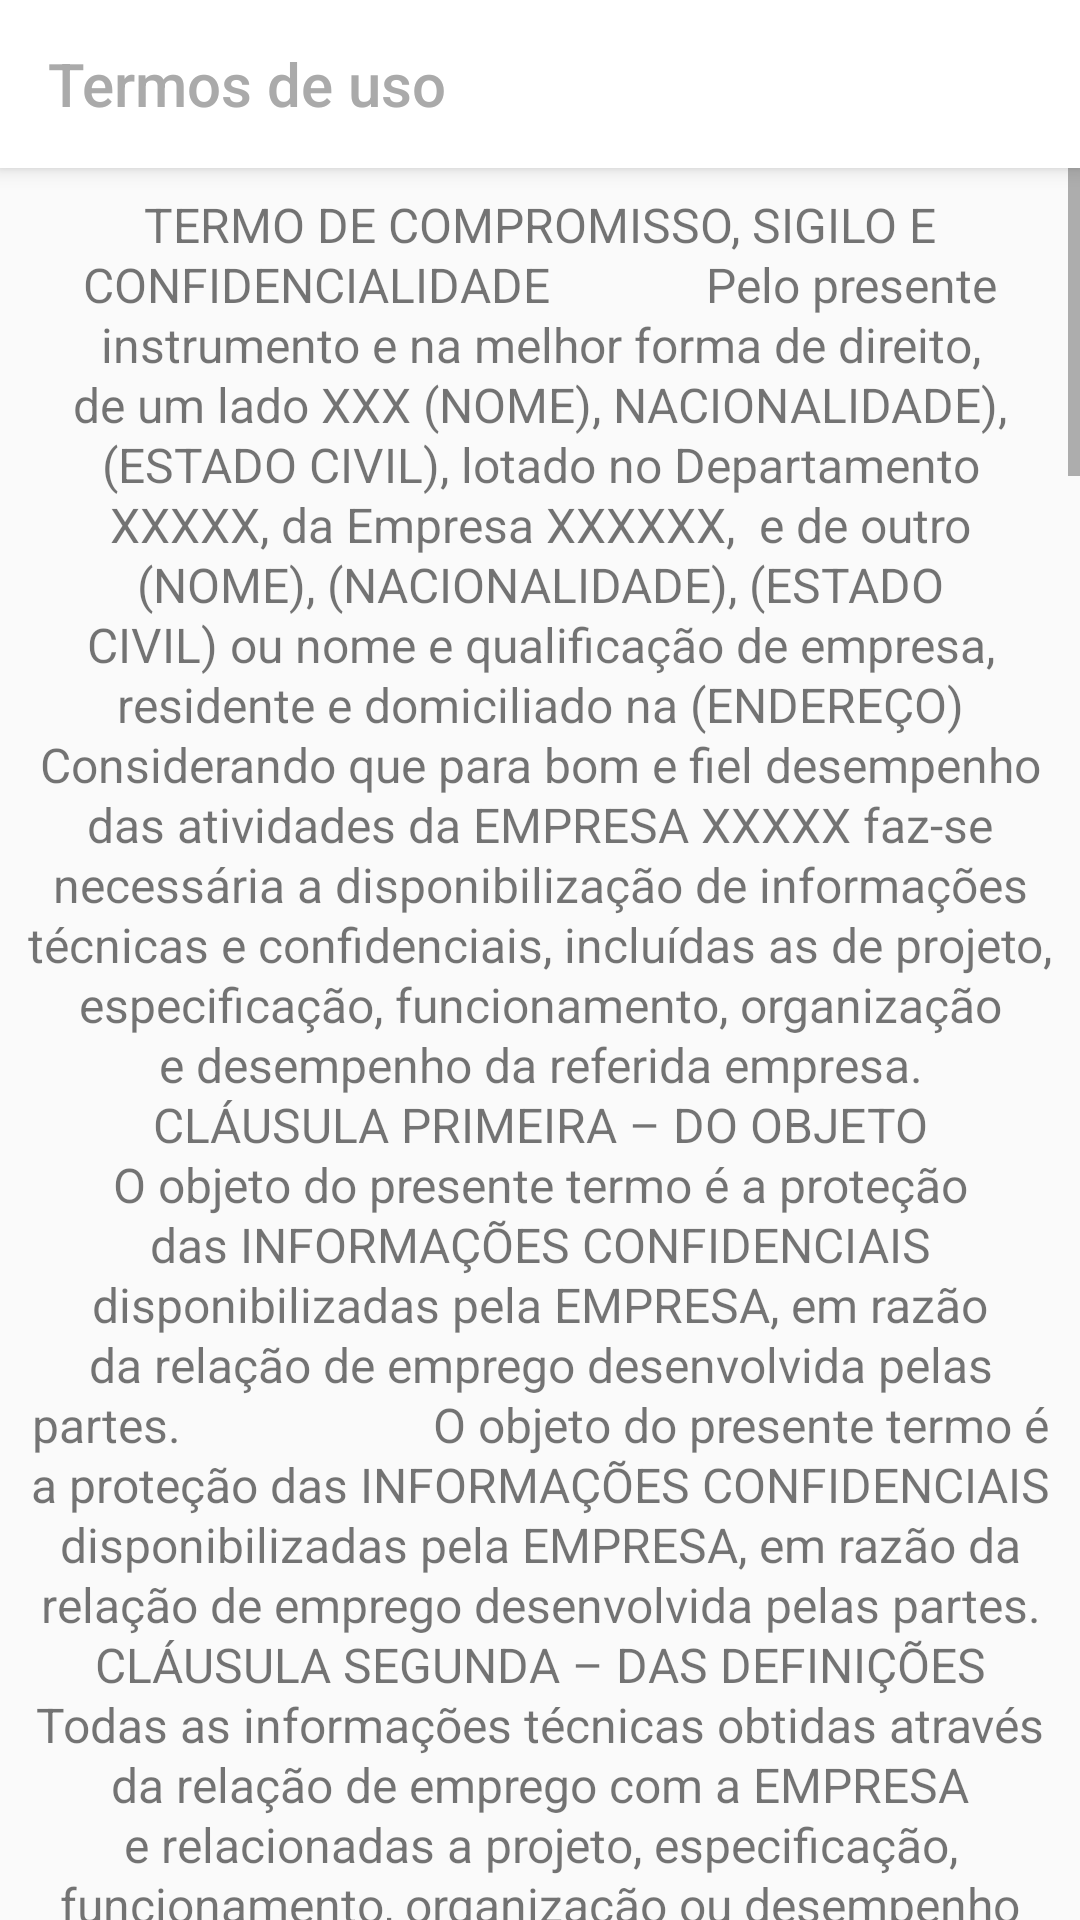

Reconstruct the res/layout file that produces this screen, plus the resources it refers to.
<!-- AndroidManifest.xml: application theme AppTheme -->
<!-- res/layout/activity_terms.xml -->
<?xml version="1.0" encoding="utf-8"?>
<android.support.constraint.ConstraintLayout xmlns:android="http://schemas.android.com/apk/res/android"
    xmlns:app="http://schemas.android.com/apk/res-auto"
    xmlns:tools="http://schemas.android.com/tools"
    android:layout_width="match_parent"
    android:layout_height="match_parent"
    tools:context=".Terms">

    <android.support.v7.widget.Toolbar
        android:id="@+id/toolbar"
        android:layout_width="match_parent"
        android:layout_height="wrap_content"
        android:background="?attr/colorPrimary"
        android:elevation="4dp"
        app:title="Termos de uso"
        android:minHeight="?attr/actionBarSize"
        app:titleTextColor="@android:color/darker_gray" />

    <ScrollView
        android:layout_width="match_parent"
        android:layout_height="match_parent"
        android:layout_marginTop="?attr/actionBarSize">

        <android.support.v7.widget.AppCompatTextView
            android:layout_width="match_parent"
            android:layout_height="match_parent"
            android:padding="8dp"
            android:textSize="16sp"
            android:gravity="center"
            android:lineSpacingExtra="1dp"
            android:text="TERMO DE COMPROMISSO, SIGILO E CONFIDENCIALIDADE

           Pelo presente instrumento e na melhor forma de direito, de um lado XXX (NOME), NACIONALIDADE), (ESTADO CIVIL), lotado no Departamento  XXXXX, da Empresa XXXXXX,  e de outro (NOME), (NACIONALIDADE), (ESTADO CIVIL) ou nome e qualificação de empresa, residente e domiciliado na (ENDEREÇO)

               Considerando que para bom e fiel desempenho das atividades da EMPRESA XXXXX faz-se necessária a disponibilização de informações técnicas e confidenciais, incluídas as de projeto, especificação, funcionamento, organização e desempenho da referida empresa.

      CLÁUSULA PRIMEIRA – DO OBJETO

                    O objeto do presente termo é a proteção das INFORMAÇÕES CONFIDENCIAIS disponibilizadas pela EMPRESA, em razão da relação de emprego desenvolvida pelas partes.

                   O objeto do presente termo é a proteção das INFORMAÇÕES CONFIDENCIAIS disponibilizadas pela EMPRESA, em razão da relação de emprego desenvolvida pelas partes.

        CLÁUSULA SEGUNDA – DAS DEFINIÇÕES

Todas as informações técnicas obtidas através da relação de emprego com a EMPRESA e relacionadas a projeto, especificação, funcionamento, organização ou desempenho da referida empresa serão tidas como CONFIDENCIAIS E SIGILOSAS.

PARÁGRAFO ÚNICO: Serão consideradas para efeito deste termo toda e qualquer informação, patenteada ou não, de natureza técnica, operacional, comercial, jurídica, Know-how, invenções, processos, fórmulas e designs, patenteáveis ou não, sistemas de produção, logística e layouts, planos de negócios (business plans), métodos de contabilidade, técnicas e experiências acumuladas, documentos, contratos, papéis, estudos, pareceres e pesquisas a que o funcionário tenha acesso:

         a) por qualquer meio físico (g.documentos expressos, manuscritos, fac-símile, mensagens eletrônicas (e-    mail), fotografias etc;

         b) por qualquer forma registrada em mídia eletrônica (fitas, cd´s, dvd´s, disquetes etc);

         c) oralmente.

      CLÁUSULA TERCEIRA – DA RESPONSABILIDADE

          O empregado compromete-se a manter sigilo não utilizando tais informações confidenciais em proveito próprio ou alheio.

PARÁGRAFO PRIMEIRO: As informações confidenciais confiadas aos empregados somente poderão ser abertas a terceiro mediante consentimento prévio e por escrito da empresa, ou em caso de determinação judicial, hipótese em que o empregado deverá informar de imediato, por escrito, à empresa para que esta procure obstar e afastar a obrigação de revelar as informações.

            CLÁUSULA QUARTA – DAS INFORMAÇÕES NÃO CONFIDENCIAIS


Não configuram informações confidenciais aquelas:

a) já disponíveis ao público em geral sem culpa do funcionário;

b) que já eram do conhecimento do funcionário antes de sua do ingresso na empresa e que não foram adquiridas direta ou indiretamente da empresa;

c) que não são mais tratadas como confidenciais pela empresa.

     CLÁUSULA QUINTA – DA GUARDA DAS INFORMAÇÕES

Todas as informações de confidencialidade e sigilo previstas neste termo terão validade durante toda a vigência deste instrumento, enquanto perdurar a relação de trabalho e, ainda, por um período mínimo de 01 (um) ano do rompimento do vínculo do funcionário com a empresa.


CLÁUSULA SEXTA – DAS OBRIGAÇÕES

Deverá o funcionário:

I) usar tais informações apenas com o propósito de bem e fiel cumprir os fins da empresa;

II) manter o sigilo relativo ás informações confidenciais e revelá-las apenas aos empregados que tiverem necessidade de ter conhecimento sobre elas;

III) proteger as informações confidenciais que lhe foram divulgadas, usando o mesmo grau de cuidado utilizado para proteger suas próprias informações confidenciais;

IV) manter procedimentos administrativos adequados à prevenção de extravio ou perda de quaisquer documentos ou informações confidenciais, devendo comunicar à empresa, imediatamente, a ocorrência de incidentes desta natureza, o que não excluirá sua responsabilidade.

PARÁGRAFO PRIMEIRO: O funcionário fica desde já proibido de produzir cópias ou backup, por qualquer meio ou forma, de qualquer dos documentos a ele fornecidos ou documentos que tenham chegado ao seu conhecimento em virtude da relação de emprego.

PARÁGRAFO SEGUNDO: O funcionário deverá devolver, íntegros e integralmente, todos os documentos a ele fornecidos, inclusive as cópias porventura necessárias, na data estipulada pela empresa para entrega, ou quando não for mais necessária a manutenção das informações confidenciais, comprometendo-se a não reter quaisquer reproduções, cópias ou segundas vias, sob pena de incorrer nas responsabilidades previstas neste instrumento.

PARÁGRAFO TERCEIRO: O funcionário deverá destruir todo e qualquer documento por ele produzido que contenha informações confidenciais da empresa, quando não mais for necessária a manutenção dessas informações confidenciais, comprometendo-se a não reter quaisquer reproduções, sob pena de incorrer nas responsabilidades previstas neste instrumento.

                  CLÁUSULA SÉTIMA –  DAS DISPOSIÇÕES ESPECIAIS

Ao assinar o presente instrumento, o funcionário manifesta sua concordância no seguinte sentido:

I) todas as condições, termos e obrigações ora constituídas serão regidas pelo presente Termo, bem como pela legislação e regulamentação brasileiras pertinentes;

II) o presente termo só poderá ser alterado mediante a celebração de novo termo, posterior e aditivo;

III) as alterações do número, natureza e quantidade das informações confidenciais disponibilizadas pela empresa não descaracterizarão ou reduzirão o compromisso ou as obrigações pactuadas neste Termo de Confidencialidade e Sigilo, que permanecerá válido e com todos os seus efeitos legais em qualquer das situações tipificadas neste instrumento;

IV) o acréscimo, complementação, substituição ou esclarecimento de qualquer das informações confidenciais disponibilizadas para o funcionário, em razão do presente objetivo, serão incorporadas a este Termo, passando a fazer dele parte integrante, para todos os fins e efeitos, recebendo também a mesma proteção descrita para as informações iniciais disponibilizadas, não sendo necessário, nessas hipóteses, a assinatura ou formalização de Termo aditivo.

 CLÁUSULA OITAVA – DA VALIDADE

Este termo tornar-se-á válido a partir da data de sua efetiva assinatura pelas partes.

Parágrafo Único: As disposições deste instrumento devem, contudo, ser aplicadas retroativamente a qualquer informação confidencial que possa já ter sido divulgada, antes da data de sua assinatura.

  CLÁUSULA NONA – DAS PENALIDADES

A não-observância de quaisquer das disposições de confidencialidade estabelecidas neste instrumento, sujeitará ao funcionário infrator, como também ao agente causador ou facilitador, por ação ou omissão de qualquer daqueles relacionados neste Termo, ao pagamento, ou recomposição, de todas as perdas e danos comprovadas pela empresa, bem como as de responsabilidade civil e criminal respectivas, as quais serão apuradas em regular processo judicial ou administrativo." />
    </ScrollView>
</android.support.constraint.ConstraintLayout>
<!-- resources referenced by this layout -->
<resources>
  <style name="AppTheme" parent="Theme.AppCompat.Light.NoActionBar">
          
          <item name="colorPrimary">@android:color/white</item>
          <item name="colorPrimaryDark">@android:color/darker_gray</item>
          <item name="colorAccent">@color/colorAccent</item>
      </style>
  <color name="colorAccent">#0076de</color>
</resources>
